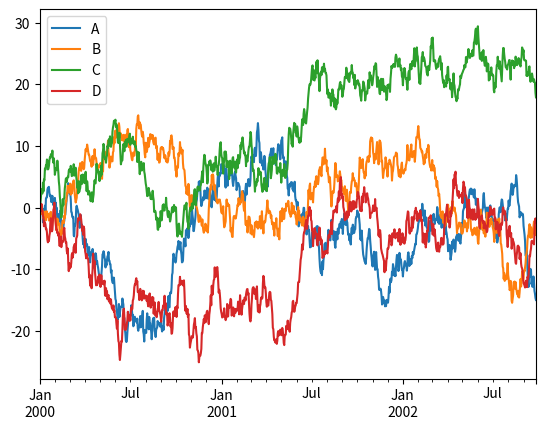

Here is the Python script that generated this plot:
# Grace Hopper Conference Open Source Day -- OpenHatch

### Authors:  Thuy Nguyen, Melinda McDaniel, Kendall Berns, Julia Ramsey, Abigail Dodd



%matplotlib notebook

import pandas as pd
import numpy as np
import matplotlib

from matplotlib import pyplot as plt
import seaborn as sns

ts = pd.Series(np.random.randn(1000), index=pd.date_range('1/1/2000', periods=1000))
ts = ts.cumsum()

df = pd.DataFrame(np.random.randn(1000, 4), index=ts.index,
                  columns=['A', 'B', 'C', 'D'])
df = df.cumsum()
df.plot(); plt.legend(loc='best')